Run: headless pygame with SDL's dummy video driver; simulated clock (each Clock.tick advances the game by its frame time, no real sleeping); random seed 0; keys injected as events and as key.get_pressed() state; no mouse input.
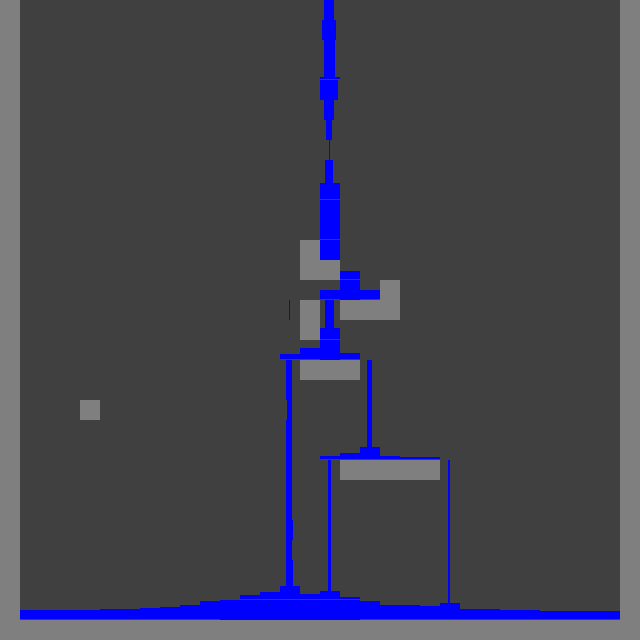
Frame 1 of 4 · flips 1–60 · no input
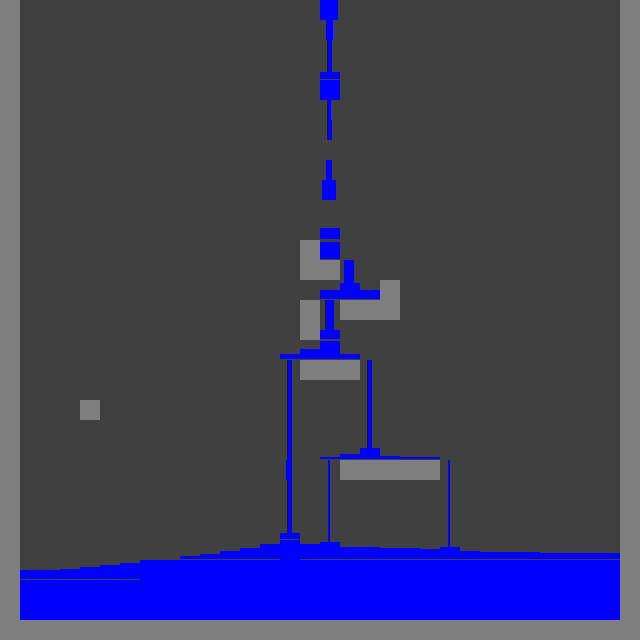
Frame 2 of 4 · flips 61–180 · tapped SPACE, RETURN · held RIGHT (→), D
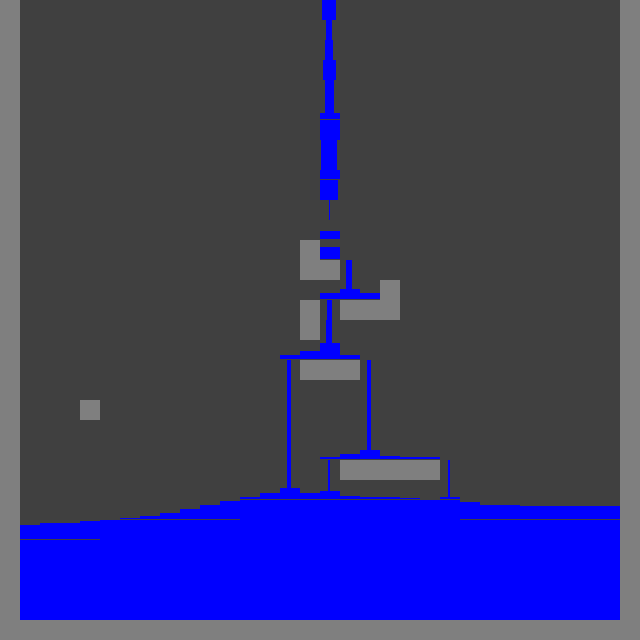
Frame 3 of 4 · flips 181–300 · held DOWN (↓), S
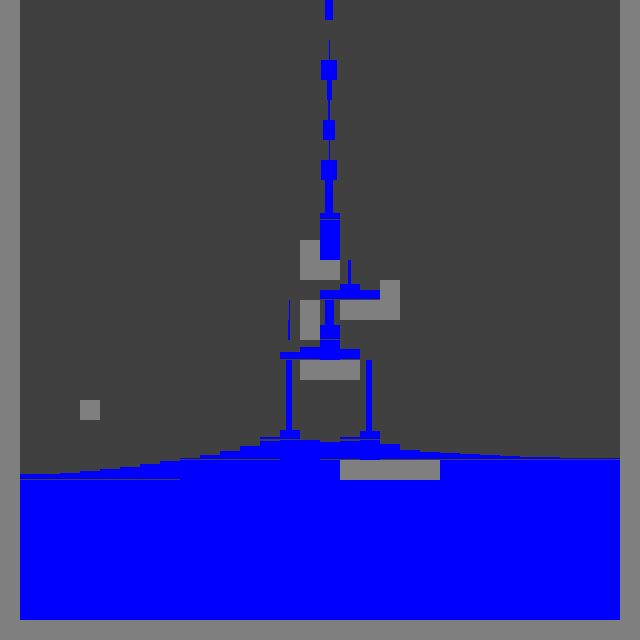
Frame 4 of 4 · flips 301–420 · held LEFT (←), A, UP (↑), W

The pygame program that drew these frames:

import pygame,sys,random,copy
from pygame.locals import QUIT

screen_x=640
screen_y=640


world=[[2,0,0,0,0,0,0,0,0,0,0,0,0,0,0,0,0,0,0,0,0,0,0,0,0,0,0,0,0,0,0,2],
       [2,0,0,0,0,0,0,0,0,0,0,0,0,0,0,0,0,0,0,0,0,0,0,0,0,0,0,0,0,0,0,2],
       [2,0,0,0,0,0,0,0,0,0,0,0,0,0,0,0,0,0,0,0,0,0,0,0,0,0,0,0,0,0,0,2],
       [2,0,0,0,0,0,0,0,0,0,0,0,0,0,0,0,0,0,0,0,0,0,0,0,0,0,0,0,0,0,0,2],
       [2,0,0,0,0,0,0,0,0,0,0,0,0,0,0,0,0,0,0,0,0,0,0,0,0,0,0,0,0,0,0,2],
       [2,0,0,0,0,0,0,0,0,0,0,0,0,0,0,0,0,0,0,0,0,0,0,0,0,0,0,0,0,0,0,2],
       [2,0,0,0,0,0,0,0,0,0,0,0,0,0,0,0,0,0,0,0,0,0,0,0,0,0,0,0,0,0,0,2],
       [2,0,0,0,0,0,0,0,0,0,0,0,0,0,0,0,0,0,0,0,0,0,0,0,0,0,0,0,0,0,0,2],
       [2,0,0,0,0,0,0,0,0,0,0,0,0,0,0,0,0,0,0,0,0,0,0,0,0,0,0,0,0,0,0,2],
       [2,0,0,0,0,0,0,0,0,0,0,0,0,0,0,0,0,0,0,0,0,0,0,0,0,0,0,0,0,0,0,2],
       [2,0,0,0,0,0,0,0,0,0,0,0,0,0,0,0,0,0,0,0,0,0,0,0,0,0,0,0,0,0,0,2],
       [2,0,0,0,0,0,0,0,0,0,0,0,0,0,0,0,0,0,0,0,0,0,0,0,0,0,0,0,0,0,0,2],
       [2,0,0,0,0,0,0,0,0,0,0,0,0,0,0,2,0,0,0,0,0,0,0,0,0,0,0,0,0,0,0,2],
       [2,0,0,0,0,0,0,0,1,0,0,0,0,0,0,2,2,0,0,0,0,0,0,0,0,0,0,0,0,0,0,2],
       [2,0,0,0,1,0,0,0,0,0,0,0,0,0,0,0,0,0,0,2,0,0,0,0,0,0,0,0,0,0,0,2],
       [2,0,0,0,1,0,0,0,1,0,0,0,0,0,0,2,0,2,2,2,0,0,0,0,0,0,0,0,0,0,0,2],
       [2,0,0,0,1,0,0,0,0,0,0,0,0,0,0,2,0,0,0,0,0,0,0,0,0,0,0,0,0,0,0,2],
       [2,0,0,0,1,0,0,0,0,0,0,0,0,0,1,0,0,0,0,0,0,0,0,0,0,0,0,0,0,0,0,2],
       [2,0,0,0,1,0,0,0,0,0,0,0,0,0,0,2,2,2,0,0,0,0,0,0,0,0,0,0,0,0,0,2],
       [2,0,0,0,0,0,0,0,0,0,0,0,0,0,1,0,0,0,0,0,0,0,0,0,0,0,0,0,0,0,0,2],
       [2,0,0,0,2,0,0,0,0,0,0,0,0,0,0,0,0,0,0,0,0,0,0,0,0,0,0,0,0,0,0,2],
       [2,0,0,0,0,0,0,0,0,0,0,0,0,0,0,0,0,0,0,0,0,0,0,0,0,0,0,0,0,0,0,2],
       [2,0,0,0,0,0,0,0,0,0,0,0,0,0,0,0,0,0,0,0,0,0,0,0,0,0,0,0,0,0,0,2],
       [2,0,0,0,0,0,0,0,0,0,0,0,0,0,0,0,0,2,2,2,2,2,0,0,0,0,0,0,0,0,0,2],
       [2,0,0,0,0,0,0,0,0,0,0,0,0,0,0,0,0,0,0,0,0,0,0,0,0,0,0,0,0,0,0,2],
       [2,0,0,0,0,0,0,0,0,0,0,0,0,0,0,0,0,0,0,0,0,0,0,0,0,0,0,0,0,0,0,2],
       [2,0,0,0,0,0,0,0,0,0,0,0,0,0,0,0,0,0,0,0,0,0,0,0,0,0,0,0,0,0,0,2],
       [2,0,0,0,0,0,0,0,0,0,0,0,0,0,0,0,0,0,0,0,0,0,0,0,0,0,0,0,0,0,0,2],
       [2,0,0,0,0,0,0,0,0,0,0,0,0,0,0,0,0,0,0,0,0,0,0,0,0,0,0,0,0,0,0,2],
       [2,0,0,0,0,0,0,0,0,0,0,0,0,0,0,0,0,0,0,0,0,0,0,0,0,0,0,0,0,0,0,2],
       [2,0,0,0,0,0,0,0,0,0,0,0,0,0,0,0,0,0,0,0,0,0,0,0,0,0,0,0,0,0,0,2],
       [2,2,2,2,2,2,2,2,2,2,2,2,2,2,2,2,2,2,2,2,2,2,2,2,2,2,2,2,2,2,2,2],]

water_drawing_flag=copy.deepcopy(world)
for e in range(0,len(water_drawing_flag)):
    for f in range(0,len(water_drawing_flag[e])):
        water_drawing_flag[e][f]=False

def transposition(matrix): #"erm this takes a list as input" be quiet
    new=[]
    for e in range(0,len(matrix)):
        temp_new=[]
        for f in range(0,len(matrix[e])):
            temp_new.append(matrix[f][e])
        new.append(temp_new)
    return new


world=transposition(world)





pygame.init()
screen=pygame.display.set_mode((screen_x,screen_y))
pygame.display.set_caption('')
while True:
    clock=pygame.time.Clock()
    board=pygame.key.get_pressed()


    for e in range(0,len(world)):
        for f in range(0,len(world[e])):
            f=len(world[e])-f-1
            if world[e][f] not in [0,2]: #(only bothered about updating water tiles)
                pass

                #<moving down into free space>
                if world[e][f+1] not in [1,2]: #flows down into below container
                    transfer_value=min(world[e][f],1-world[e][f+1])
                    world[e][f]-=transfer_value
                    world[e][f+1]+=transfer_value
                #</moving down into free space>
                    if not world[e][f]:
                        continue #if all the water has been transferred down then dont bother with the rest of the stuff
                
                if world[e][f]==min(world[e][f],world[e-1][f],world[e+1][f]):
                    continue#no flowing can be done from here, youare witnessing the victim of other flowing
                elif world[e-1][f]>world[e][f]:
                    spread_value=(world[e][f]+world[e+1][f])/2
                    world[e][f]=spread_value
                    world[e+1][f]=spread_value
                elif world[e+1][f]>world[e][f]:
                    spread_value=(world[e][f]+world[e-1][f])/2
                    world[e][f]=spread_value
                    world[e-1][f]=spread_value
                else:
                    spread_value=(world[e][f]+world[e+1][f]+world[e-1][f])/3
                    world[e][f]=spread_value
                    world[e-1][f]=spread_value
                    world[e+1][f]=spread_value #AHAHA IT WORKS
                    #FLUIDS!!!!!!!!! 
                    #16/05/2026, 18:38
    
    for e in range(0,len(world)):
        for f in range(0,len(world[e])):
            if world[e][f] not in [0,2]:
                if world[e][f]>0.94:
                    world[e][f]=1
                # if world[e][f]<0.05:
                #     world[e][f]=0


    world[16][0]=random.random()

    screen.fill((64,64,64))


    for e in range(0,len(water_drawing_flag)):
        for f in range(0,len(water_drawing_flag[e])):
            water_drawing_flag[e][f]=(world[e][f] not in [0,2]) and (world[e][f+1]<0.9)

    for e in range(0,len(world)):
        for f in range(0,len(world[e])):
            if world[e][f]==2:
                pygame.draw.rect(screen,(127,127,127),pygame.Rect(20*e,20*f,20,20))
            elif world[e][f] not in [0,2]:
                if world[e][f+1]<0.9 and not (world[e+1][f] not in [0,2] or world[e-1][f] not in [0,2]):
                    if not water_drawing_flag[e][f+1]:
                        pygame.draw.rect(screen,(0,0,255),pygame.Rect(20*(e+(1-world[e][f])/2),20*f,20*(world[e][f]),20*(2-world[e][f+1])))
                    pygame.draw.rect(screen,(0,0,255),pygame.Rect(20*(e+(1-world[e][f])/2),20*f,20*(world[e][f]),20))
                else:
                    pygame.draw.rect(screen,(0,0,255),pygame.Rect(20*e,20*(f+(1-world[e][f])),20,20*(world[e][f])))

    if not board[pygame.K_SPACE]:
        clock.tick(6)
    for event in pygame.event.get():
       if event.type == QUIT:
           pygame.quit()
           sys.exit()
    pygame.display.update()
